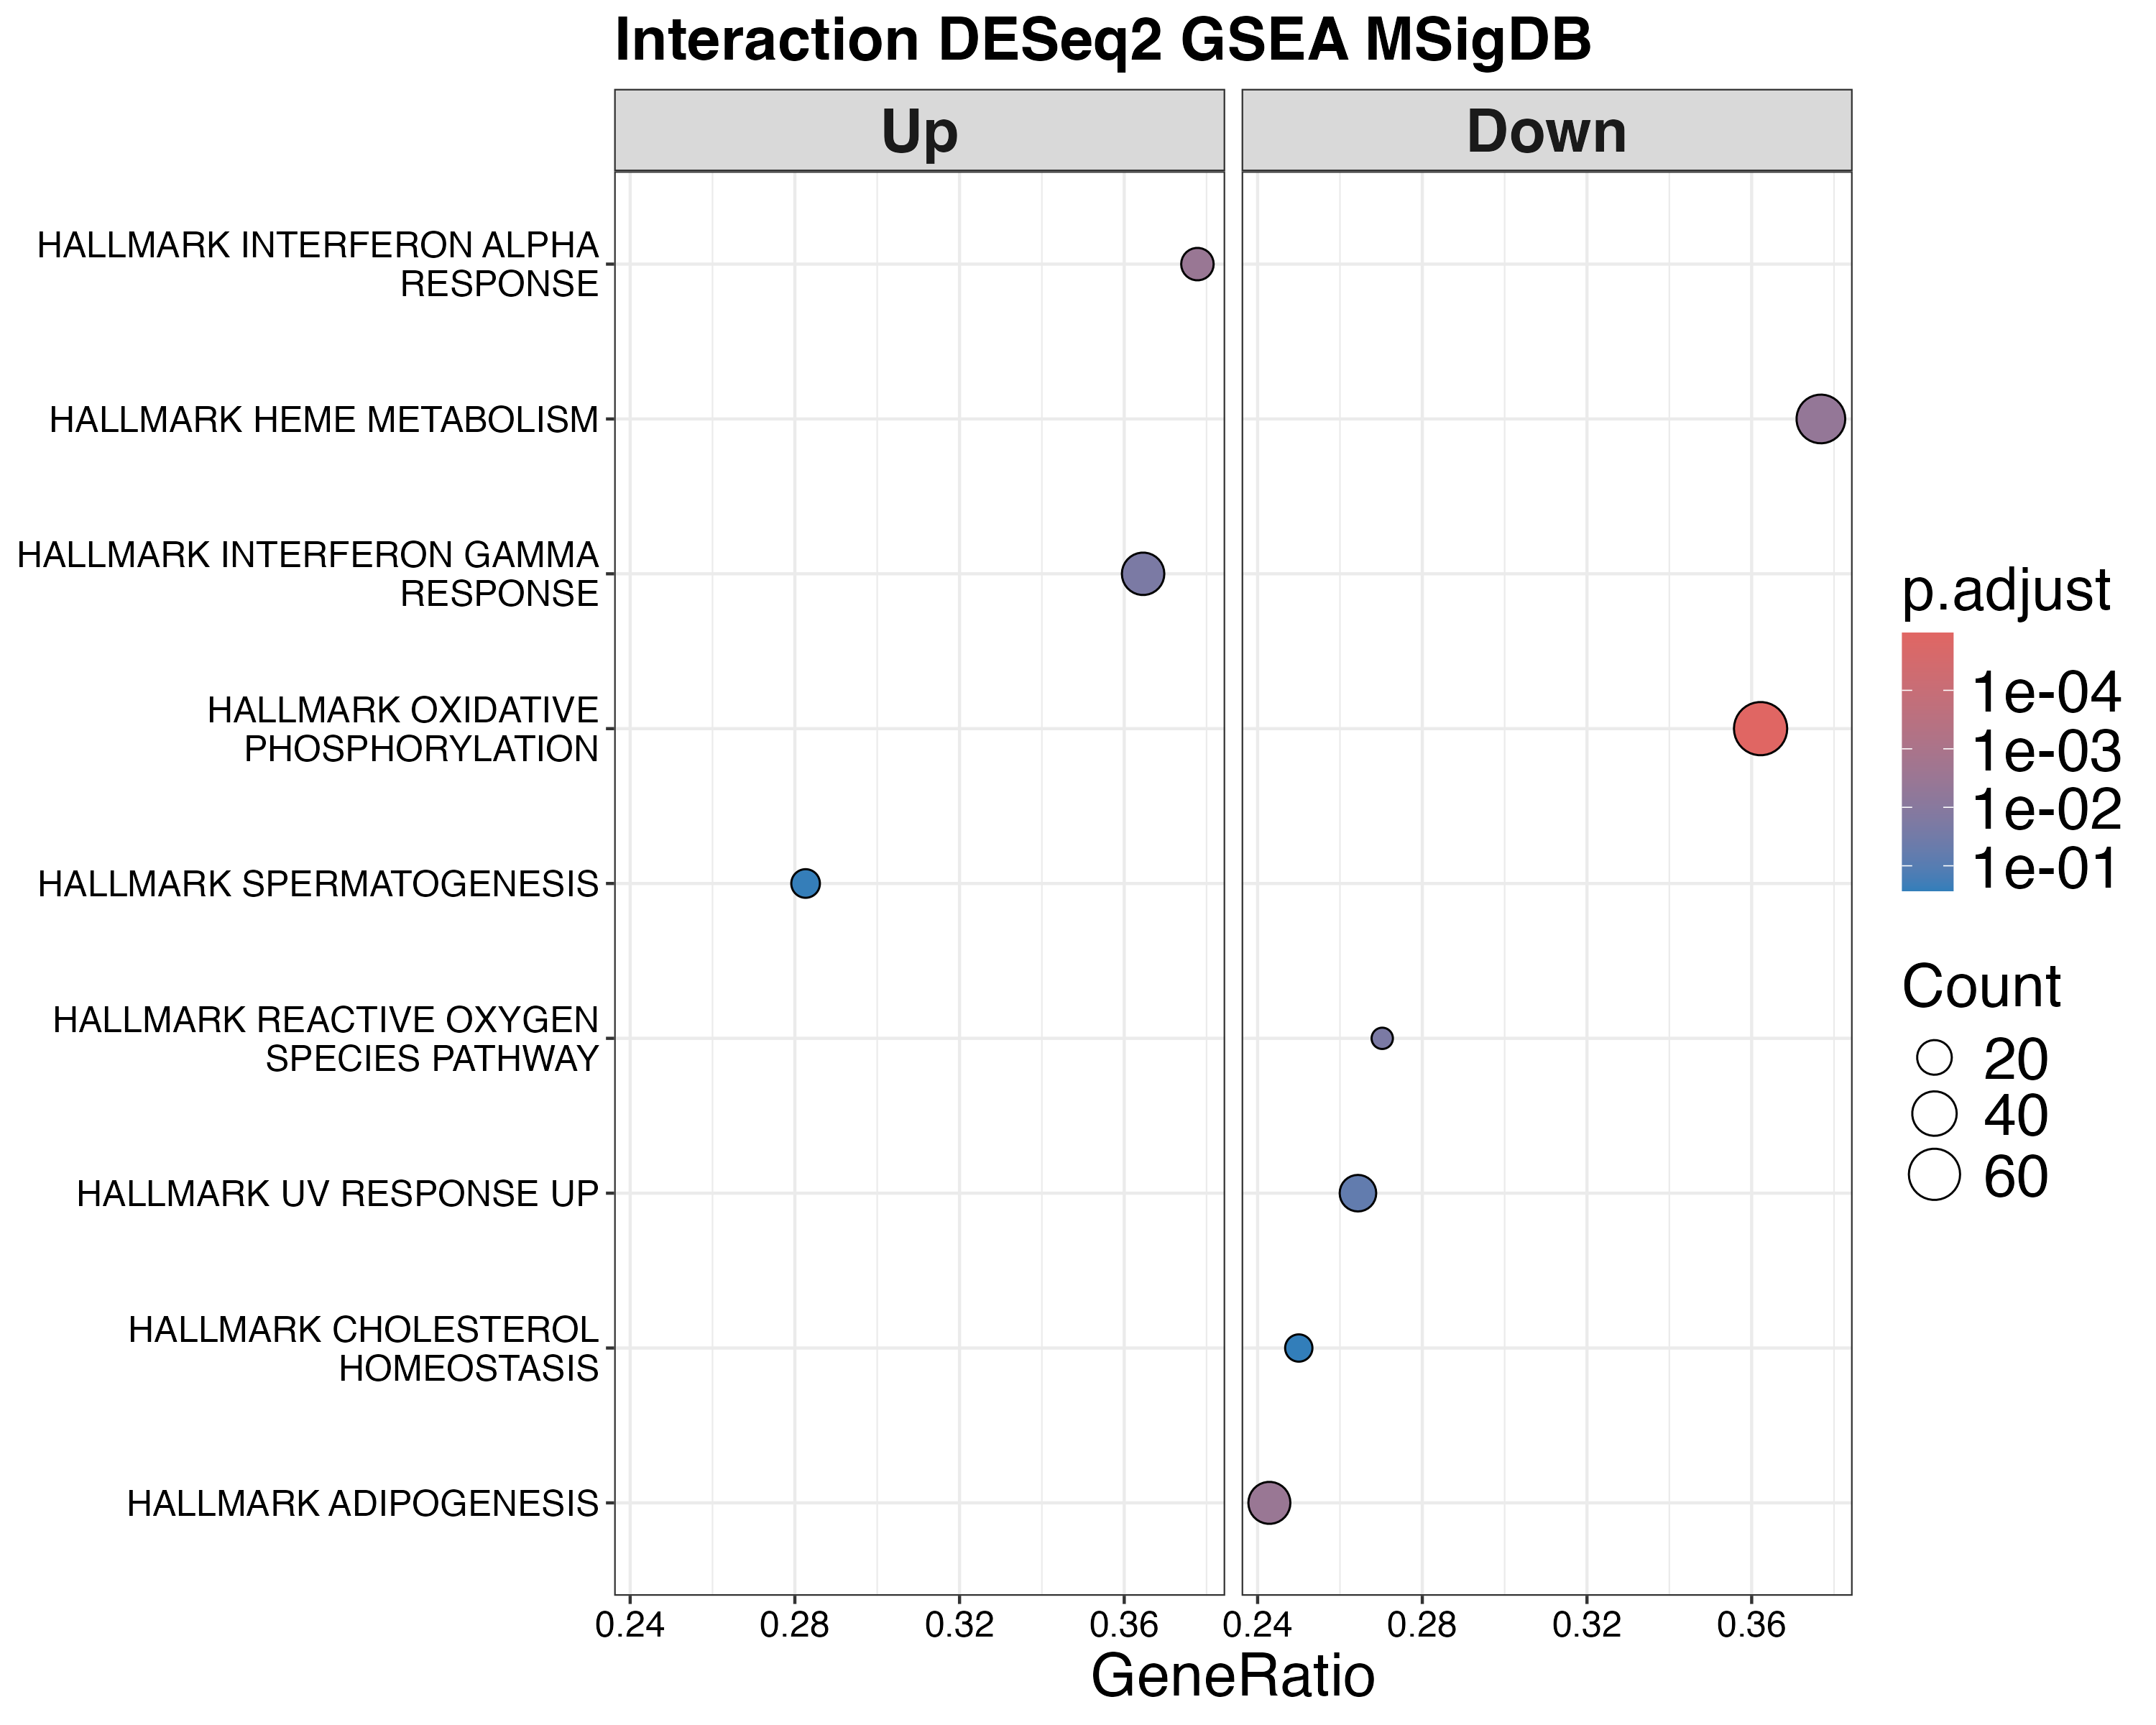

The table this chart was drawn from, first rows:
ID, Description, setSize, enrichmentScore, NES, pvalue, p.adjust, qvalue, rank, leading_edge, core_enrichment, log2err
HALLMARK_INTERFERON_ALPHA_RESPONSE, HALLMARK_INTERFERON_ALPHA_RESPONSE, 45, 0.5959, 2.014, 0.0002024, 0.003373, 0.002505, 1659, tags=38%, list=16%, signal=32%, CMTR1/RSAD2/TRIM25/CMPK2/UBE2L6/PARP9/AD…, 0.5188
HALLMARK_OXIDATIVE_PHOSPHORYLATION, HALLMARK_OXIDATIVE_PHOSPHORYLATION, 185, -0.4854, -1.894, 2.09008640636528e-07, 1.04504320318264e-05, 7.76259848347905e-06, 2199, tags=36%, list=22%, signal=29%, DLD/ALAS1/ATP5PO/PDHA1/DLAT/MRPS15/ATP5F…, 0.6901
HALLMARK_REACTIVE_OXYGEN_SPECIES_PATHWAY, HALLMARK_REACTIVE_OXYGEN_SPECIES_PATHWAY, 37, -0.5708, -1.731, 0.002448, 0.0204, 0.01516, 1373, tags=27%, list=14%, signal=23%, ATOX1/SCAF4/LSP1/SBNO2/MSRA/PFKP/G6PD/ND…, 0.4317
HALLMARK_ADIPOGENESIS, HALLMARK_ADIPOGENESIS, 140, -0.4429, -1.682, 0.0001554, 0.003373, 0.002505, 1691, tags=24%, list=17%, signal=21%, NDUFS3/BAZ2A/GPAT4/ECH1/CMPK1/RIOK3/ALDH…, 0.5188
HALLMARK_HEME_METABOLISM, HALLMARK_HEME_METABOLISM, 138, -0.4345, -1.636, 0.0003869, 0.004836, 0.003592, 2108, tags=38%, list=21%, signal=30%, NCOA4/MPP1/DCAF10/YPEL5/TNRC6B/PDZK1IP1/…, 0.4985
HALLMARK_INTERFERON_GAMMA_RESPONSE, HALLMARK_INTERFERON_GAMMA_RESPONSE, 96, 0.4174, 1.619, 0.002077, 0.0204, 0.01516, 1916, tags=36%, list=19%, signal=30%, CMTR1/NUP93/RSAD2/RNF213/TRIM25/CMPK2/VA…, 0.4317
HALLMARK_UV_RESPONSE_UP, HALLMARK_UV_RESPONSE_UP, 87, -0.4371, -1.553, 0.009261, 0.06615, 0.04914, 1754, tags=26%, list=17%, signal=22%, BTG1/UROD/RHOB/RAB27A/CDK2/STIP1/KLHDC3/…, 0.3807
HALLMARK_SPERMATOGENESIS, HALLMARK_SPERMATOGENESIS, 46, 0.4296, 1.476, 0.04004, 0.2502, 0.1859, 1125, tags=28%, list=11%, signal=25%, NCAPH/COIL/CCNB2/PRKAR2A/PEBP1/EZH2/ADAD…, 0.3218
HALLMARK_CHOLESTEROL_HOMEOSTASIS, HALLMARK_CHOLESTEROL_HOMEOSTASIS, 48, -0.4441, -1.421, 0.04823, 0.268, 0.199, 1115, tags=25%, list=11%, signal=22%, NIBAN1/HMGCS1/EBP/ATXN2/IDI1/ALDOC/ETHE1…, 0.2617
